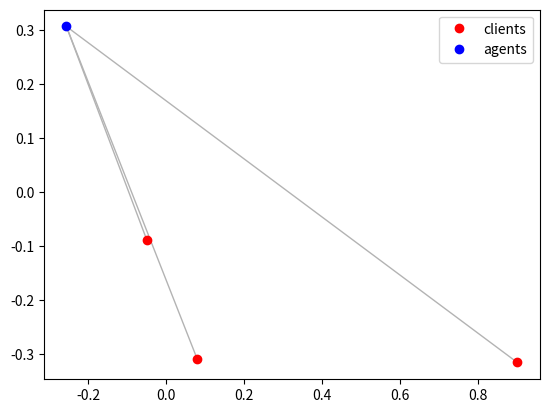

Python code for this plot:
# -*- coding: utf-8 -*-
"""
Spyder Editor

This is a temporary script file.
"""

#
# Visualization
#

import numpy as np
import matplotlib.pyplot as plt

def V(sz):
    return np.eye(sz) - 1/sz*np.ones([1,sz])*np.ones([sz,1])

# requires x = [x1, x2, ... , xN] with xi being a column vector
def D(x):
    if x.shape[0] > x.shape[1]:
        raise Exception('requires: x = [x1,...,xN] with each xi a column vector')
    G = np.matmul(np.transpose(x),x)
    n = G.shape[0]
    dG = np.matrix(np.diag(G))
    return np.matmul(np.transpose(dG),np.ones([1,n])) + np.matmul(np.ones([n,1]),dG) - 2*G

# params
comm_radius = 0.6
client_count = 3
network_count = 1

# randomize node placements
clients = 2*np.random.rand(client_count,2)-1
agents = np.random.rand(network_count,2)-0.5
nodes = np.concatenate((clients,agents))

D(np.transpose(nodes))

# plot graph
agent_idx = client_count + network_count - 1;
for i in range(0,nodes.shape[0]-1):
    plt.plot(nodes[[i,agent_idx],0], nodes[[i,agent_idx],1],
             linestyle='solid',
             color=(0.7, 0.7, 0.7),
             linewidth=1.0)
dots1, = plt.plot(clients[:,0], clients[:,1], 'ro')
dots2, = plt.plot(agents[:,0], agents[:,1], 'bo')
plt.legend((dots1, dots2), ('clients', 'agents'))
plt.show()

#
# Maximization
#